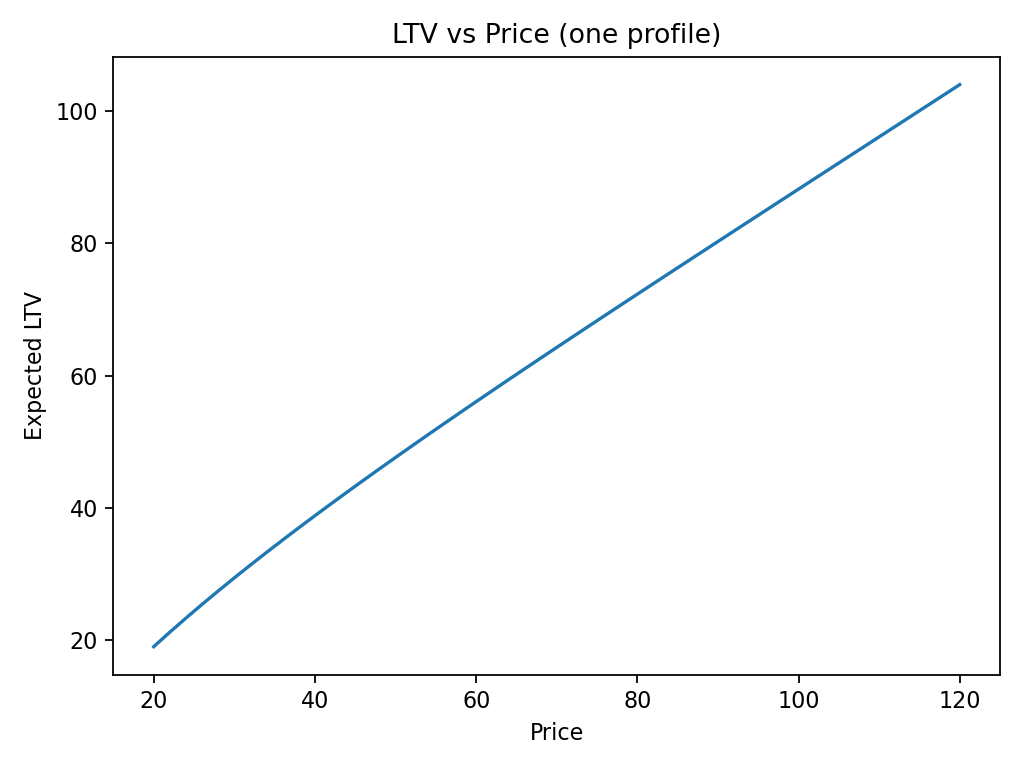

Data behind this chart, as committed beside it:
price, margin, E_months, LTV, hazard_mean, S_end
20.0, 12.0, 1.595, 19.04, 0.9079, 4.902771811067978e-69
22.0, 13.7, 1.558, 21.23, 0.9127, 2.4148391423604622e-70
24.0, 15.4, 1.524, 23.36, 0.9171, 1.3721169633809302e-71
26.0, 17.1, 1.494, 25.43, 0.9212, 8.792291144648268e-73
28.0, 18.8, 1.467, 27.46, 0.9249, 6.242251511246118e-74
30.0, 20.5, 1.442, 29.44, 0.9284, 4.841772099488812e-75
32.0, 22.2, 1.419, 31.38, 0.9316, 4.0565704053370606e-76
34.0, 23.9, 1.398, 33.29, 0.9346, 3.637167130717615e-77
36.0, 25.6, 1.379, 35.17, 0.9374, 3.4630870340704166e-78
38.0, 27.3, 1.36, 37.01, 0.94, 3.4789363421299776e-79
40.0, 29.0, 1.344, 38.84, 0.9425, 3.667161940162317e-80
42.0, 30.7, 1.328, 40.64, 0.9449, 4.0371881757509276e-81
44.0, 32.4, 1.313, 42.41, 0.9471, 4.623181770030705e-82
46.0, 34.1, 1.299, 44.17, 0.9492, 5.487781450899132e-83
48.0, 35.8, 1.286, 45.92, 0.9512, 6.731640048205195e-84
50.0, 37.5, 1.274, 47.64, 0.9531, 8.510395357909783e-85
52.0, 39.2, 1.262, 49.35, 0.9549, 1.1062588021717535e-85
54.0, 40.9, 1.251, 51.05, 0.9566, 1.4754739969205882e-86
56.0, 42.6, 1.241, 52.74, 0.9583, 2.0154095066875003e-87
58.0, 44.3, 1.231, 54.41, 0.9598, 2.814664292124591e-88
60.0, 46.0, 1.222, 56.08, 0.9613, 4.013008386468253e-89
62.0, 47.7, 1.213, 57.73, 0.9628, 5.833196287594039e-90
64.0, 49.4, 1.204, 59.38, 0.9641, 8.63386418634851e-91
66.0, 51.1, 1.196, 61.02, 0.9654, 1.2998229895038787e-91
68.0, 52.8, 1.189, 62.65, 0.9667, 1.9884068026508307e-92
70.0, 54.5, 1.181, 64.28, 0.9679, 3.0879358957593436e-93
72.0, 56.2, 1.175, 65.9, 0.969, 4.864154053606028e-94
74.0, 57.9, 1.168, 67.51, 0.9701, 7.76580818556656e-95
76.0, 59.6, 1.162, 69.12, 0.9712, 1.2557339093638901e-95
78.0, 61.3, 1.156, 70.73, 0.9722, 2.0552079484337e-96
80.0, 63.0, 1.15, 72.33, 0.9732, 3.4025023789149123e-97
82.0, 64.7, 1.144, 73.93, 0.9741, 5.6948536093601274e-98
84.0, 66.4, 1.139, 75.52, 0.975, 9.631253375644313e-99
86.0, 68.1, 1.134, 77.11, 0.9759, 1.6450907560894101e-99
88.0, 69.8, 1.129, 78.7, 0.9767, 2.8366710380092295e-100
90.0, 71.5, 1.124, 80.29, 0.9775, 4.935812271339659e-101
92.0, 73.2, 1.12, 81.88, 0.9783, 8.663021510063443e-102
94.0, 74.9, 1.116, 83.46, 0.979, 1.53314357955314e-102
96.0, 76.6, 1.111, 85.04, 0.9798, 2.7349576331380666e-103
98.0, 78.3, 1.107, 86.63, 0.9804, 4.9162462226736785e-104
100.0, 80.0, 1.104, 88.21, 0.9811, 8.902281016947054e-105
102.0, 81.7, 1.1, 89.79, 0.9817, 1.623419812411845e-105
104.0, 83.4, 1.097, 91.37, 0.9824, 2.980620416772372e-106
106.0, 85.1, 1.093, 92.95, 0.9829, 5.508328803060055e-107
108.0, 86.8, 1.09, 94.53, 0.9835, 1.0243953680804804e-107
110.0, 88.5, 1.087, 96.11, 0.9841, 1.9166941700298765e-108
112.0, 90.2, 1.084, 97.69, 0.9846, 3.6073117656788825e-109
114.0, 91.9, 1.081, 99.27, 0.9851, 6.827681386369755e-110
116.0, 93.6, 1.078, 100.8, 0.9856, 1.299388891597342e-110
118.0, 95.3, 1.076, 102.4, 0.9861, 2.4860121526862177e-111
120.0, 97.0, 1.073, 104, 0.9865, 4.780698413996517e-112
